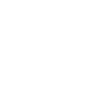
t = 0.00 s
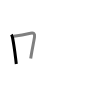
t = 1.50 s
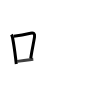
t = 2.75 s
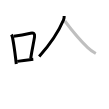
t = 4.25 s
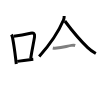
t = 5.50 s
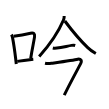
t = 7.00 s

The animated SVG that drew these frames (rendered in a browser with its animation timeline set to each time). Animation: 7 SMIL elements (animate=7); one cycle of 7.00 s.

<svg width="109px" height="109px" viewBox="0 0 px 109px" xmlns="http://www.w3.org/2000/svg" xmlns:xlink="http://www.w3.org/1999/xlink" xml:space="preserve" version="1.1"  baseProfile="full">
<path d="M11.39,34.69c0.66,0.99,0.92,1.73,1.15,2.9c1.1,5.72,2.2,13.3,3.11,20.92c0.22,1.87,0.44,3.71,0.64,5.49" style="fill:none;stroke:black;stroke-width:3;opacity:0">
  <animate attributeType="CSS" attributeName="opacity" from="0" to="1" begin="0s" dur="1s" repeatCount="Indefinite" fill="freeze" />
</path>
<path d="M13.71,36.23c6.48-0.89,11.28-1.77,16.82-2.96c3.26-0.69,4.49,0.51,3.97,3.85c-0.94,6.09-2.21,11.1-3.8,21.38" style="fill:none;stroke:black;stroke-width:3;opacity:0">
  <animate attributeType="CSS" attributeName="opacity" from="0" to="1" begin="1s" dur="1s" repeatCount="Indefinite" fill="freeze" />
</path>
<path d="M17.3,61.36c4.21-0.68,7.3-1.16,12.44-1.69c1.12-0.12,2.3-0.23,3.56-0.36" style="fill:none;stroke:black;stroke-width:3;opacity:0">
  <animate attributeType="CSS" attributeName="opacity" from="0" to="1" begin="2s" dur="1s" repeatCount="Indefinite" fill="freeze" />
</path>
<path d="M64.16,16c0.07,0.99-0.08,2.65-0.64,3.97c-4.77,11.16-10.64,21.28-24.34,36.47" style="fill:none;stroke:black;stroke-width:3;opacity:0">
  <animate attributeType="CSS" attributeName="opacity" from="0" to="1" begin="3s" dur="1s" repeatCount="Indefinite" fill="freeze" />
</path>
<path d="M64.84,20.98C71,29.25,79.38,39.5,87.74,47.65c2.2,2.14,5.38,4.35,8.08,5.85" style="fill:none;stroke:black;stroke-width:3;opacity:0">
  <animate attributeType="CSS" attributeName="opacity" from="0" to="1" begin="4s" dur="1s" repeatCount="Indefinite" fill="freeze" />
</path>
<path d="M52.81,48c1.56,0.37,2.99,0.21,4.07,0.09c5.12-0.59,10.86-2.11,14.74-2.71c1.11-0.17,2.48-0.27,3.56,0.08" style="fill:none;stroke:black;stroke-width:3;opacity:0">
  <animate attributeType="CSS" attributeName="opacity" from="0" to="1" begin="5s" dur="1s" repeatCount="Indefinite" fill="freeze" />
</path>
<path d="M45.02,63.2c2.35,0.55,4.18,0.45,6.35,0.14c6.75-0.98,22.4-3.19,26.39-4.11c2.72-0.63,4.58,1.24,2.89,4.41c-4.9,9.23-12.49,23.17-16.4,31.6" style="fill:none;stroke:black;stroke-width:3;opacity:0">
  <animate attributeType="CSS" attributeName="opacity" from="0" to="1" begin="6s" dur="1s" repeatCount="Indefinite" fill="freeze" />
</path>
</svg>